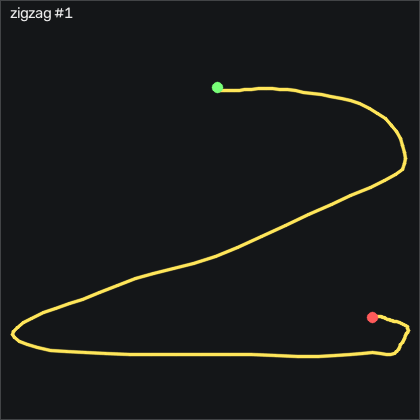

The data file committed next to this chart (first rows):
t_s, ax, ay, az, gx, gy, gz, seq
0.00000, -0.9, -0.258, 0.313, -13.03, 5.498, -11.6, 1000
0.01000, -0.949, -0.324, 0.307, -7.328, 6.626, -12.66, 1001
0.02000, -1, -0.395, 0.315, -0.6205, 5.986, -13.64, 1002
0.03000, -0.977, -0.443, 0.334, 7.885, 3.913, -16.44, 1003
0.04000, -0.959, -0.473, 0.326, 15.36, 2.51, -18.39, 1004
0.05100, -0.952, -0.556, 0.324, 22.37, 1.901, -21.26, 1005
0.06000, -0.963, -0.628, 0.32, 31.76, 2.449, -23, 1006
0.07000, -0.981, -0.574, 0.279, 39.84, 1.748, -20.65, 1007
0.08000, -0.977, -0.555, 0.268, 45.97, -1.026, -17.63, 1008
0.09100, -0.932, -0.551, 0.319, 51.82, -4.38, -13.33, 1009
0.1, -0.851, -0.46, 0.323, 57.28, -5.904, -8.639, 1010
0.11, -0.828, -0.361, 0.324, 61.58, -4.593, -5.377, 1011
0.12, -0.823, -0.324, 0.347, 62.95, -3.374, -3.578, 1012
0.13, -0.794, -0.281, 0.372, 64.23, -2.368, -3.913, 1013
0.14, -0.748, -0.268, 0.377, 65.36, 0.4681, -5.346, 1014
0.15, -0.77, -0.299, 0.353, 66.06, 5.498, -5.377, 1015
0.16, -0.783, -0.306, 0.338, 69.26, 8.059, -4.371, 1016
0.17, -0.783, -0.28, 0.329, 72.46, 9.401, 0.1421, 1017
0.18, -0.769, -0.236, 0.316, 75.33, 10.35, 5.507, 1018
0.19, -0.731, -0.174, 0.316, 79.29, 11.17, 9.318, 1019
0.2, -0.675, -0.105, 0.322, 82.67, 11.93, 11.42, 1020
0.21, -0.63, -0.01700, 0.327, 86.73, 14.61, 10.72, 1021
0.221, -0.606, 0.05000, 0.319, 88.43, 18.58, 8.678, 1022
0.23, -0.565, 0.122, 0.302, 89.41, 23.21, 6.605, 1023
0.24, -0.529, 0.231, 0.279, 89.29, 29.07, 5.965, 1024
0.25, -0.568, 0.33, 0.254, 86.45, 37.66, 6.209, 1025
0.26, -0.644, 0.399, 0.204, 79.29, 46.57, 9.806, 1026
0.27, -0.73, 0.445, 0.171, 67.83, 53.33, 18.74, 1027
0.28, -0.732, 0.52, 0.117, 56.06, 56.78, 31.61, 1028
0.29, -0.741, 0.598, 0.05400, 45.36, 60.53, 44.78, 1029
0.3, -0.763, 0.735, -0.05900, 35.33, 63.76, 60.6, 1030
0.31, -0.827, 0.981, -0.187, 25.05, 65.47, 76.3, 1031
0.32, -0.858, 1.265, -0.246, 14.84, 60.77, 79.23, 1032
0.33, -0.84, 1.548, -0.225, 6.422, 53.82, 62.03, 1033
0.34, -0.821, 1.805, -0.196, -4.279, 49.89, 30.26, 1034
0.351, -0.776, 1.895, -0.161, -23.39, 49.49, -5.224, 1035
0.36, -0.813, 2.146, -0.317, -70.65, 49.46, -46.96, 1036
0.37, -0.616, 1.953, -0.256, -95.59, 52.27, -54.43, 1037
0.38, -0.504, 1.615, -0.26, -129.7, 62.79, -55.8, 1038
0.391, -0.451, 1.297, -0.296, -166.3, 72.24, -46.44, 1039
0.4, -0.483, 1.118, -0.378, -192.5, 86.02, -36.44, 1040
0.41, -0.554, 0.917, -0.443, -208.3, 94.58, -37.54, 1041
0.42, -0.68, 0.713, -0.535, -217.6, 100.8, -46.29, 1042
0.43, -0.86, 0.45, -0.653, -218.9, 103.4, -59.68, 1043
0.44, -1.008, 0.137, -0.686, -213.1, 97.05, -73.73, 1044
0.45, -1.045, -0.107, -0.707, -204.9, 82.97, -84.95, 1045
0.46, -0.915, -0.24, -0.637, -198.1, 62.42, -94.07, 1046
0.47, -0.741, -0.337, -0.471, -191.3, 45.44, -102.6, 1047
0.48, -0.696, -0.597, -0.239, -180.1, 43.46, -107.6, 1048
0.49, -0.84, -0.882, -0.101, -167.7, 52.82, -107.7, 1049
0.5, -1.002, -1.073, -0.156, -165.8, 60.71, -100.7, 1050
0.51, -1.094, -1.223, -0.285, -156.6, 62.27, -88.58, 1051
0.521, -1.128, -1.299, -0.328, -141.4, 57.88, -73.73, 1052
0.53, -1.116, -1.236, -0.269, -134.3, 46.2, -59.77, 1053
0.54, -1.063, -1.273, -0.237, -127.3, 41.2, -54.52, 1054
0.55, -1.022, -1.477, -0.252, -116.8, 41.87, -56.11, 1055
0.561, -1.002, -1.844, -0.219, -98.03, 44.86, -56.35, 1056
0.57, -1.125, -2.132, -0.256, -84.28, 46.38, -53.46, 1057
0.58, -1.143, -2.373, -0.21, -55.19, 44.55, -33.21, 1058
0.59, -1.132, -2.469, -0.131, -34.71, 36.84, -8.761, 1059
... 60 more rows
